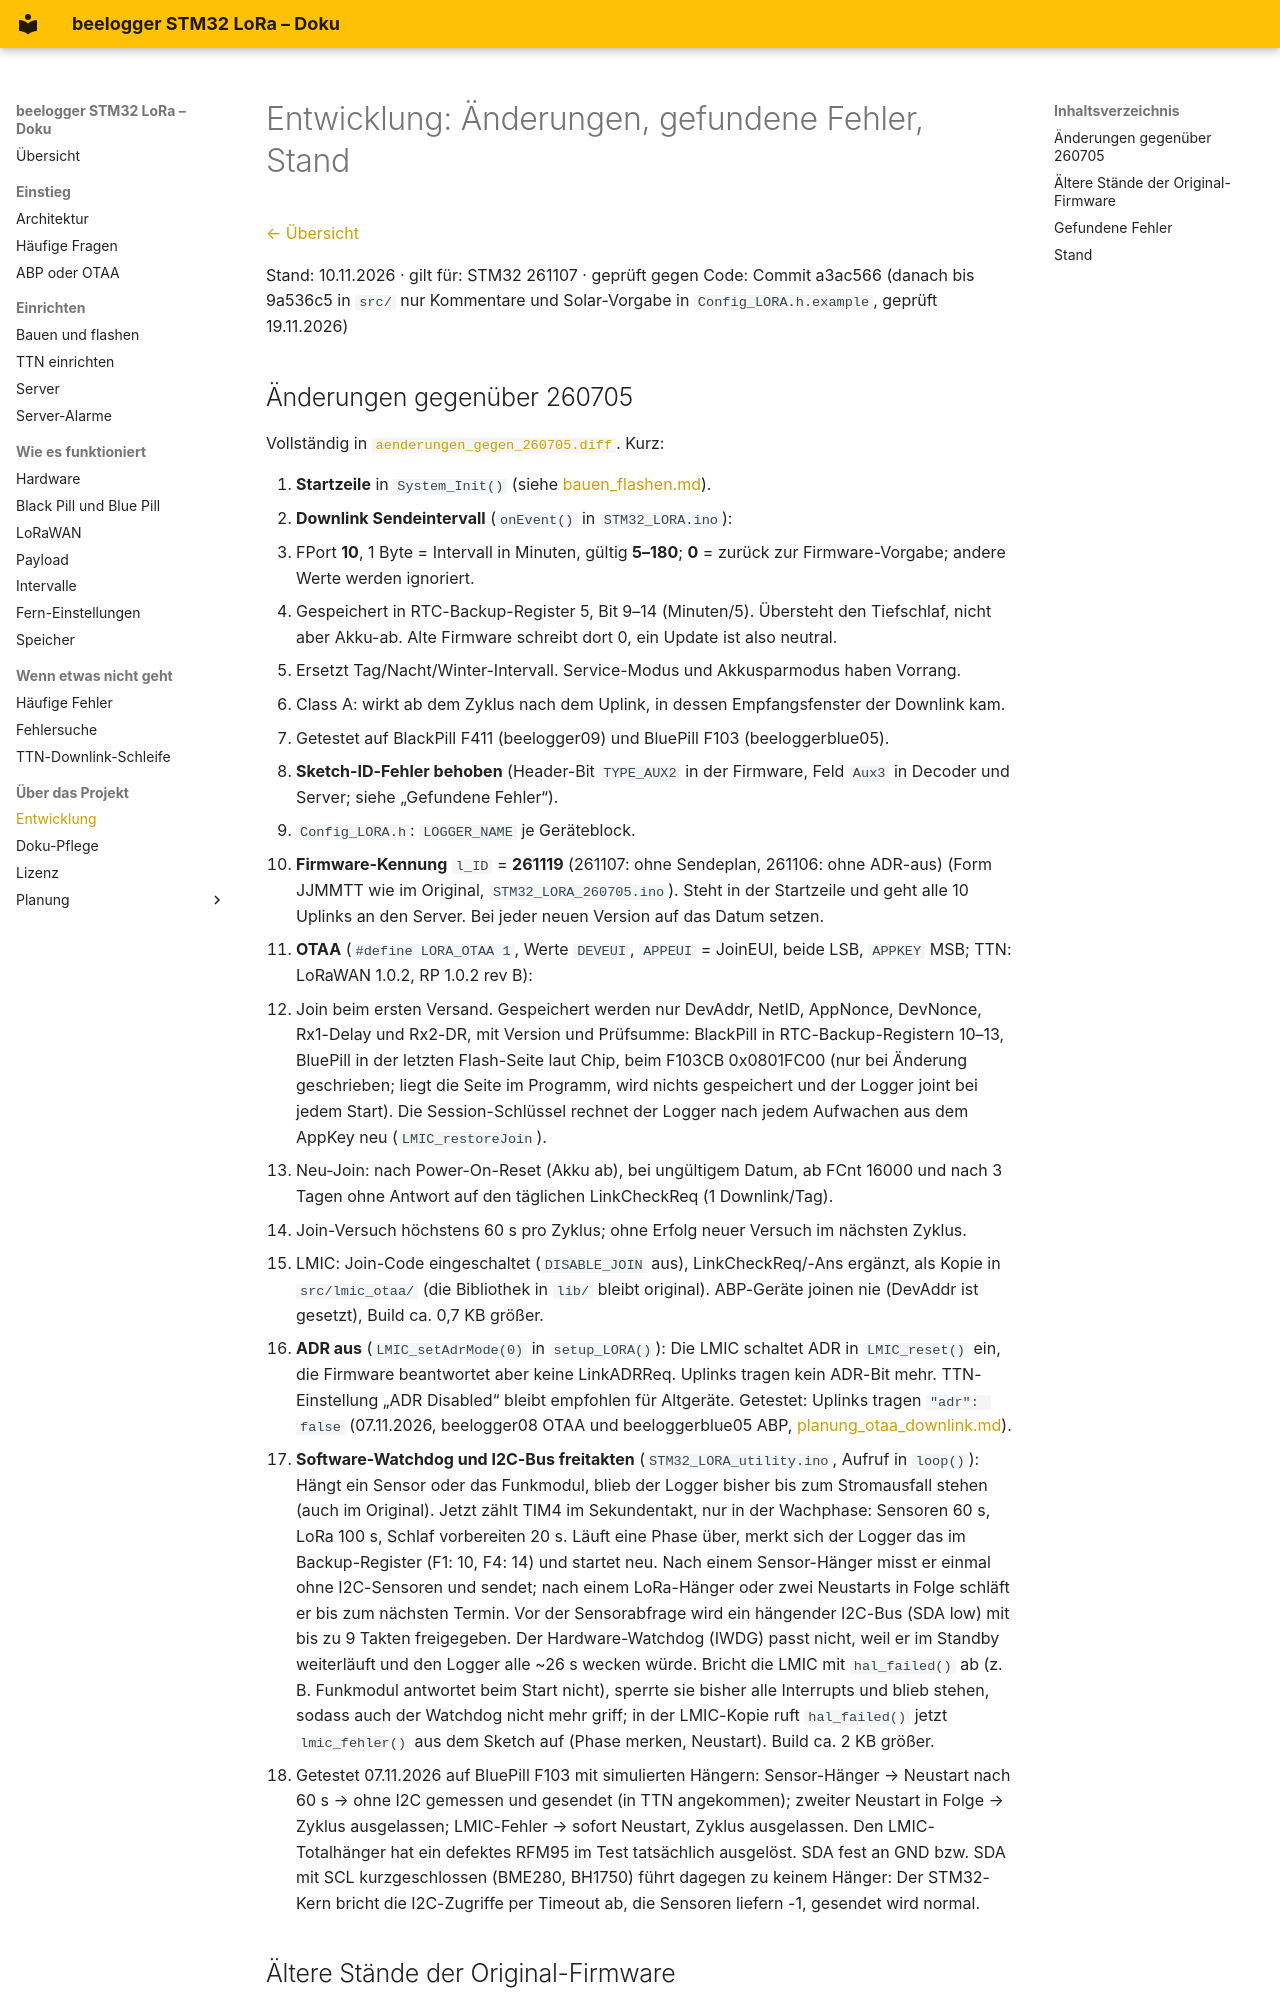

repository: desiue/beelogger-stm32 · page: entwicklung/index.html · generator: mkdocs

# Entwicklung: Änderungen, gefundene Fehler, Stand

[← Übersicht](README.md)

Stand: 10.11.2026 · gilt für: STM32 261107 · geprüft gegen Code: Commit a3ac566 (danach bis 9a536c5 in `src/` nur Kommentare und Solar-Vorgabe in `Config_LORA.h.example`, geprüft 19.11.2026)
